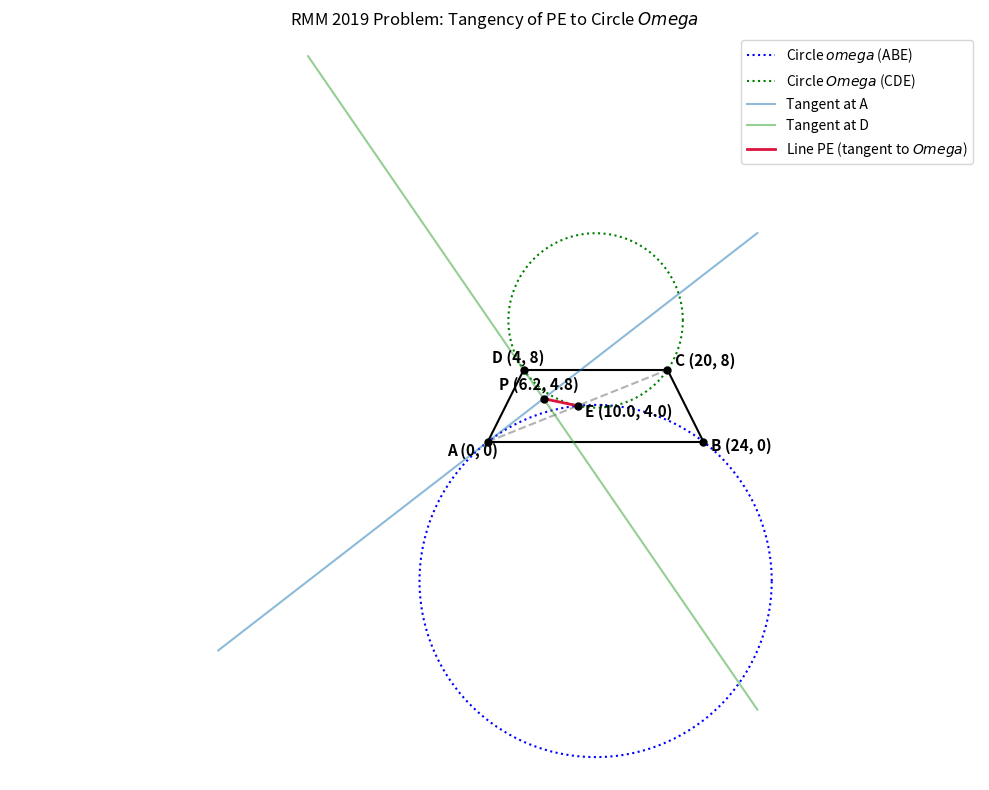

Reproduce this figure in Python.
# =============================================================================
# Jim McCleery
# October 22, 2026
# Kailua-Kona, HI
#
# https://mathnet.mit.edu/explorer.html?p=rmm_2019_f4d767
# =============================================================================

from math import sqrt
import numpy as np
import matplotlib.pyplot as plt


# -----------------------------------------------------------------------------
# Core Geometric Helper Functions
# -----------------------------------------------------------------------------

def distance(A, B):
    """
    Calculate the straight-line distance between two points A and B.
    Each point is given as a tuple: (x, y).
    Uses the Pythagorean theorem: distance = sqrt((x2 - x1)^2 + (y2 - y1)^2)
    """
    return sqrt((A[0] - B[0]) ** 2 + (A[1] - B[1]) ** 2)


def mid_point(A, B):
    """
    Find the midpoint directly between two points A and B.
    Formula: ((x1 + x2) / 2, (y1 + y2) / 2)
    """
    return ((A[0] + B[0]) / 2, (A[1] + B[1]) / 2)


def circle_through_points(A, B, C):
    """
    Find the center (x, y) and radius of the circle passing through 3 points.
    Solves the circumcenter using determinant formulas.
    """
    x1, y1 = A
    x2, y2 = B
    x3, y3 = C

    s1 = x1**2 + y1**2
    s2 = x2**2 + y2**2
    s3 = x3**2 + y3**2

    # Determinants for circumcenter calculation
    d = 2 * (x1 * (y2 - y3) + x2 * (y3 - y1) + x3 * (y1 - y2))
    if d == 0:
        return (0, 0), 0, False  # Points are collinear

    center_x = (s1 * (y2 - y3) + s2 * (y3 - y1) + s3 * (y1 - y2)) / d
    center_y = (s1 * (x3 - x2) + s2 * (x1 - x3) + s3 * (x2 - x1)) / d
    center = (center_x, center_y)

    radius = distance(A, center)
    return center, radius, True


def intersection_of_lines(line1, line2):
    """
    Find the intersection point (x, y) of two lines in slope-intercept form:
        y = m * x + b
    Lines are represented as tuples: (m, b).
    """
    m1, b1 = line1
    m2, b2 = line2

    if m1 == m2:
        return (0, 0), False  # Lines are parallel and do not intersect

    x = (b2 - b1) / (m1 - m2)
    y = m1 * x + b1
    return (x, y), True


# -----------------------------------------------------------------------------
# Plotting Helper Functions
# -----------------------------------------------------------------------------

def plot_line(A, B, **kwargs):
    """Draw a line segment between points A and B."""
    plt.plot([A[0], B[0]], [A[1], B[1]], **kwargs)


def plot_circle(center, radius, **kwargs):
    """Draw a circle given its center (x, y) and radius."""
    angles = np.linspace(0, 2 * np.pi, 500)
    x = center[0] + radius * np.cos(angles)
    y = center[1] + radius * np.sin(angles)
    plt.plot(x, y, **kwargs)


def label_point(pt, name, offset=(0.5, 0.5)):
    """Plot a dot at the point and place a text label nearby."""
    plt.plot(pt[0], pt[1], 'ko', markersize=5)
    plt.text(pt[0] + offset[0], pt[1] + offset[1], name, fontsize=11, fontweight='bold')


# -----------------------------------------------------------------------------
# Geometric Construction
# Problem: Let ABCD be an isosceles trapezoid with AB || CD.
#          E is the midpoint of AC.
#          omega (w) is circumcircle of triangle ABE.
#          Omega (W) is circumcircle of triangle CDE.
#          P is the intersection of the tangent to omega at A and
#          the tangent to Omega at D.
# -----------------------------------------------------------------------------

# 1. Define dimensions of the isosceles trapezoid ABCD
base_AB = 24
base_CD = 16
horizontal_offset = (base_AB - base_CD) // 2
height_h = 8

# 2. Coordinates of the trapezoid vertices
A = (0, 0)
B = (base_AB, 0)
C = (base_AB - horizontal_offset, height_h)
D = (horizontal_offset, height_h)

# 3. E is the midpoint of diagonal AC
E = mid_point(A, C)

# 4. Circumcircles: omega (triangle ABE) and Omega (triangle CDE)
c_omega, r_omega, _ = circle_through_points(A, B, E)
c_Omega, r_Omega, _ = circle_through_points(D, E, C)

# 5. Tangent line to circle omega at point A
#    The tangent is perpendicular to the radius from center to A.
slope_radius_A = (A[1] - c_omega[1]) / (A[0] - c_omega[0])
slope_tangent_A = -1 / slope_radius_A
intercept_tangent_A = A[1] - slope_tangent_A * A[0]
line_tangent_A = (slope_tangent_A, intercept_tangent_A)

# Segment endpoints for visual display of the tangent at A
F1 = (-30, A[1] + slope_tangent_A * (-30 - A[0]))
F2 = (30, A[1] + slope_tangent_A * (30 - A[0]))

# 6. Tangent line to circle Omega at point D
#    The tangent is perpendicular to the radius from center to D.
slope_radius_D = (D[1] - c_Omega[1]) / (D[0] - c_Omega[0])
slope_tangent_D = -1 / slope_radius_D
intercept_tangent_D = D[1] - slope_tangent_D * D[0]
line_tangent_D = (slope_tangent_D, intercept_tangent_D)

# Segment endpoints for visual display of the tangent at D
F3 = (-20, D[1] + slope_tangent_D * (-20 - D[0]))
F4 = (30, D[1] + slope_tangent_D * (30 - D[0]))

# 7. Point P: intersection of the two tangents
P, _ = intersection_of_lines(line_tangent_A, line_tangent_D)

# -----------------------------------------------------------------------------
# Visualization & Coordinate Labeling
# -----------------------------------------------------------------------------

plt.figure(figsize=(10, 8))

# Draw the trapezoid ABCD
plot_line(A, B, color='black', linewidth=1.5)
plot_line(B, C, color='black', linewidth=1.5)
plot_line(C, D, color='black', linewidth=1.5)
plot_line(D, A, color='black', linewidth=1.5)

# Draw diagonal AC
plot_line(A, C, color='gray', linestyle='--', alpha=0.6)

# Draw circumcircles
plot_circle(c_omega, r_omega, color='blue', linestyle=':', label=r'Circle $omega$ (ABE)')
plot_circle(c_Omega, r_Omega, color='green', linestyle=':', label=r'Circle $Omega$ (CDE)')

# Draw tangents through P
plot_line(F1, F2, color='tab:blue', alpha=0.5, label='Tangent at A')
plot_line(F3, F4, color='tab:green', alpha=0.5, label='Tangent at D')

# Draw line PE (tangent to circle Omega)
plot_line(P, E, color='crimson', linewidth=2, label='Line PE (tangent to $Omega$)')

# Add coordinate point markers and labels based on the problem statement
label_point(A, 'A (0, 0)', offset=(-4.5, -1.5))
label_point(B, f'B ({B[0]}, {B[1]})', offset=(0.8, -1.0))
label_point(C, f'C ({C[0]}, {C[1]})', offset=(0.8, 0.5))
label_point(D, f'D ({D[0]}, {D[1]})', offset=(-3.5, 0.8))
label_point(E, f'E ({E[0]:.1f}, {E[1]:.1f})', offset=(0.8, -1.2))
label_point(P, f'P ({P[0]:.1f}, {P[1]:.1f})', offset=(-5.0, 1.0))

plt.title('RMM 2019 Problem: Tangency of PE to Circle $Omega$', fontsize=12)
plt.axis('equal')
plt.axis('off')
plt.legend(loc='upper right', frameon=True)
plt.tight_layout()
plt.show()
